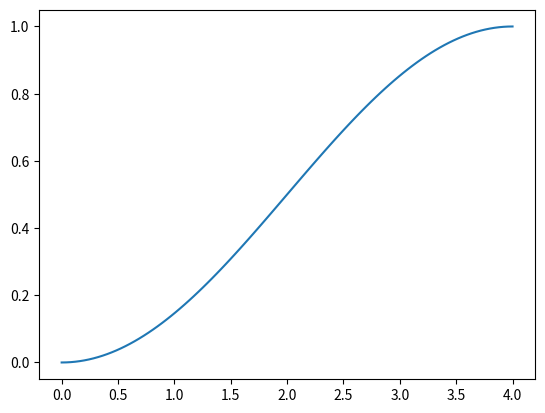

This figure's Python source:
import numpy as np
import matplotlib.pyplot as plt

period_acc = 4
t = np.linspace(0,period_acc,100)
y = (1 - np.cos(np.pi * t/period_acc))/2

plt.plot(t,y)
plt.show()